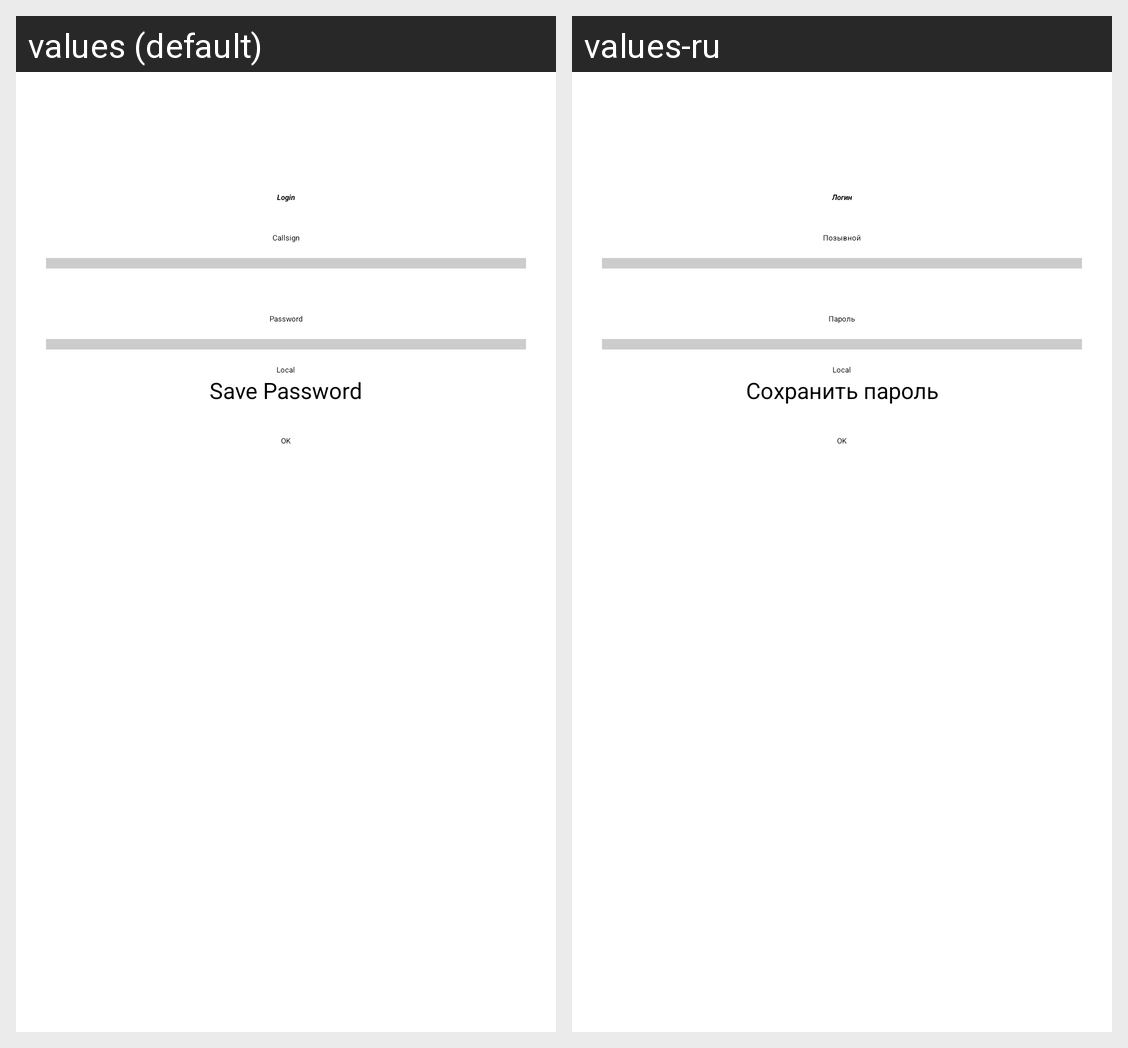

Here is an Android app screen in its default locale and in the app's own translations. Write out the translated-string differences for the strings that appear on this screen.
Android screen res/layout/local_login_activity.xml rendered under 2 locales, left to right: values (default), values-ru. Device: Nexus 5 (rendered at 1080×1920; each locale shown at half size, 540×960, under a caption strip naming it); theme AppTheme.
Strings drawn on this screen, with the default value and each locale's value (text and hints the layout hard-codes, and strings that could not be matched under every locale, appear in the picture but are not listed):

TitleLogin
  values: Login
  values-ru: Логин

titleCallsign
  values: Callsign
  values-ru: Позывной

password
  values: Password
  values-ru: Пароль

local
  values: Local
  values-ru: Local

savePassword
  values: Save Password
  values-ru: Сохранить пароль

ok
  values: OK
  values-ru: OK
